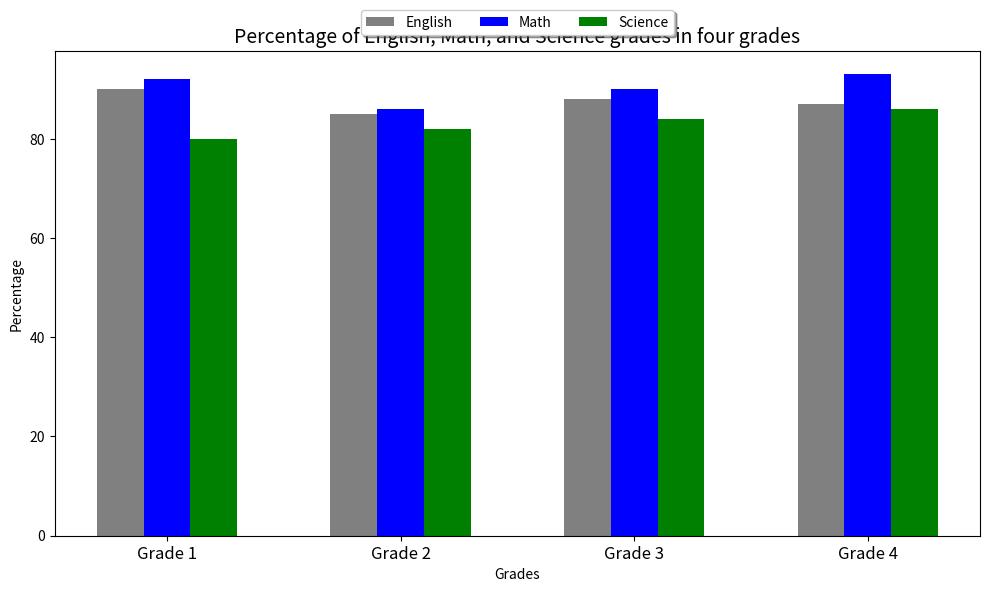

The matplotlib source for this figure: (Note: this script raises an exception after producing the figure.)

import matplotlib.pyplot as plt
fig = plt.figure(figsize=(10,6))
ax = fig.add_subplot(111)
ax.bar(1, 90, width=0.2, label='English', color='gray')
ax.bar(1.2, 92, width=0.2, label='Math', color='blue')
ax.bar(1.4, 80, width=0.2, label='Science', color='green')
ax.bar(2, 85, width=0.2, color='gray')
ax.bar(2.2, 86, width=0.2, color='blue')
ax.bar(2.4, 82, width=0.2, color='green')
ax.bar(3, 88, width=0.2, color='gray')
ax.bar(3.2, 90, width=0.2, color='blue')
ax.bar(3.4, 84, width=0.2, color='green')
ax.bar(4, 87, width=0.2, color='gray')
ax.bar(4.2, 93, width=0.2, color='blue')
ax.bar(4.4, 86, width=0.2, color='green')
ax.set_title('Percentage of English, Math, and Science grades in four grades', fontsize=14)
ax.set_xlabel('Grades')
ax.set_ylabel('Percentage')
ax.set_xticks([1.2, 2.2, 3.2, 4.2])
ax.set_xticklabels(['Grade 1','Grade 2','Grade 3','Grade 4'], rotation=0, fontsize=12)
ax.legend(loc='upper center', bbox_to_anchor=(0.5, 1.1), ncol=3, fancybox=True, shadow=True)
plt.tight_layout()
fig.savefig('bar chart/png/4.png')
plt.clf()
